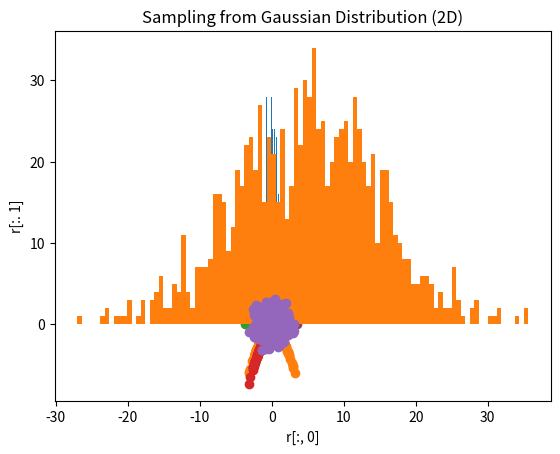

The script that saved this image:
# Gaussian (a.k.a. normal) distribution
import numpy as np
import matplotlib.pyplot as plt
from scipy.stats import norm

# Probability Density Function (PDF)
r = np.random.randn(1000)
p = norm.pdf(r)
plt.scatter(r,p)
plt.title("Probability Density Function (PDF)")
plt.xlabel("r")
plt.ylabel("p")
plt.show()

# Log Probability Density Function (PDF)
r = np.random.randn(1000)
p = norm.logpdf(r)
plt.scatter(r,p)
plt.title("Log Probability Density Function (PDF)")
plt.xlabel("r")
plt.ylabel("p")
plt.show()

# Cumulative Probability Density Function (PDF)
r = np.random.randn(1000)
p = norm.cdf(r)
plt.scatter(r,p)
plt.title("Cumulative Probability Density Function (PDF)")
plt.xlabel("r")
plt.ylabel("p")
plt.show()

# Log Cumulative Probability Density Function (PDF)
r = np.random.randn(1000)
p = norm.logcdf(r)
plt.scatter(r,p)
plt.title("Log Cumulative Probability Density Function (PDF)")
plt.xlabel("r")
plt.ylabel("p")
plt.show()

# Sampling from Gaussian Distribution (1D)
# Standard Deviation=1, Mean=0
r = np.random.randn(1000)
plt.hist(r, bins=100)
plt.title("Sampling from Gaussian Distribution (1D) - Standard Deviation=1, Mean=0")
plt.xlabel("r")
plt.ylabel("frequency")
plt.show()

# Sampling from Gaussian Distribution (1D)
# Standard Deviation=10, Mean=5
r= 10*np.random.randn(1000) + 5
plt.hist(r, bins=100)
plt.title("Sampling from Gaussian Distribution (1D) - Standard Deviation=10, Mean=5")
plt.xlabel("r")
plt.ylabel("frequency")
plt.show()

# Sample from Gaussian Distribution (2D)
# Standard Deviation=1, Mean=0
r = np.random.randn(1000, 2)
plt.scatter(r[:, 0], r[:, 1])
plt.title("Sampling from Gaussian Distribution (2D)")
plt.xlabel("r[:, 0]")
plt.ylabel("r[:. 1]")
plt.show()
